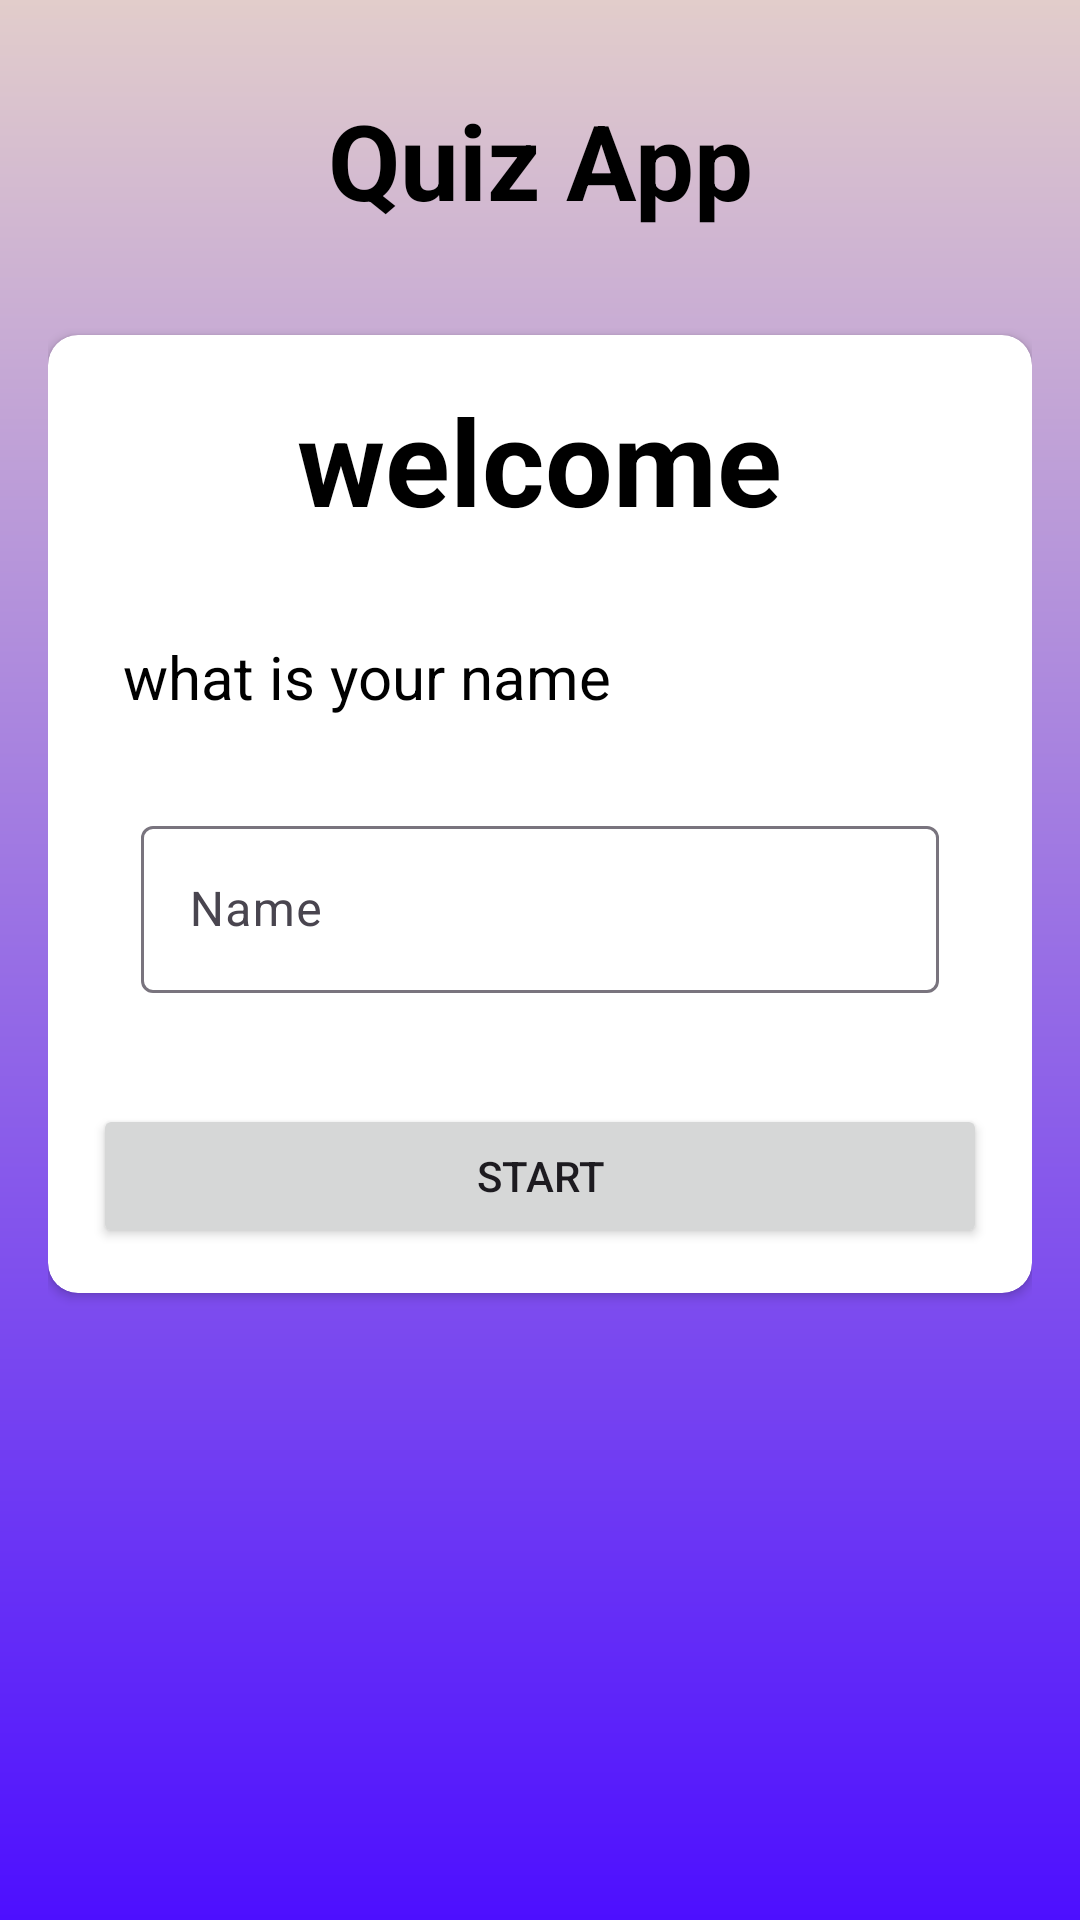

Write the Android layout XML for this screen, with the resource values it uses.
<!-- AndroidManifest.xml: activity theme Theme.Quizapp.NoActionbar -->
<!-- res/layout/activity_main.xml -->
<?xml version="1.0" encoding="utf-8"?>
<LinearLayout
    xmlns:android="http://schemas.android.com/apk/res/android"
    xmlns:tools="http://schemas.android.com/tools"
    xmlns:app="http://schemas.android.com/apk/res-auto"
    android:id="@+id/main"
    android:layout_width="match_parent"
    android:layout_height="match_parent"
    tools:context=".MainActivity"
    android:orientation="vertical"
    android:padding="16dp"
    android:background="@drawable/background">

    <TextView
            android:layout_width="match_parent"
            android:layout_height="wrap_content"
            android:text="@string/quizapp"
            android:textSize="35sp"
            android:textColor="@color/black"
            android:layout_marginTop="14dp"
            android:textStyle="bold"
            android:layout_marginBottom="20dp" android:gravity="center_horizontal"/>

    <androidx.cardview.widget.CardView
        android:layout_width="match_parent"
        android:layout_height="wrap_content"
        android:background="@color/white"
        app:cardCornerRadius="10dp"
        android:layout_marginTop="15dp">

        <LinearLayout
            android:layout_width="match_parent"
            android:layout_height="wrap_content"
            android:orientation="vertical"
            android:padding="15dp">

            <TextView
                android:layout_width="wrap_content"
                android:layout_height="wrap_content"
                android:textSize="40sp"
                android:textStyle="bold"
                android:textColor="@color/black"
                android:text="@string/welcome"
                android:gravity="center"
                android:layout_gravity="center_horizontal"
                android:layout_marginBottom="12dp"/>

            <TextView
                android:layout_width="match_parent"
                android:layout_height="wrap_content"
                android:textSize="20sp"
                android:textStyle="normal"
                android:textColor="@color/black"
                android:layout_marginTop="10dp"
                android:text="@string/what_is_your_name"
                android:padding="10dp"
                android:layout_marginBottom="4dp"/>

            <com.google.android.material.textfield.TextInputLayout
                android:layout_width="match_parent"
                android:layout_height="wrap_content"
                style="@style/Widget.Material3.AutoCompleteTextView.OutlinedBox"
                android:layout_marginBottom="8dp">
                <com.google.android.material.textfield.TextInputEditText
                        android:layout_width="match_parent"
                        android:layout_height="wrap_content"
                        android:hint="@string/name" android:id="@+id/name"/>
            </com.google.android.material.textfield.TextInputLayout>

            <Button
                android:layout_width="match_parent"
                android:layout_height="wrap_content"
                android:id="@+id/finish_button"
                android:text="@string/start"
                android:layout_marginTop="12dp"/>

        </LinearLayout>
    </androidx.cardview.widget.CardView>
</LinearLayout>
<!-- resources referenced by this layout -->
<resources>
  <color name="black">#FF000000</color>
  <color name="white">#FFFFFFFF</color>
  <!-- drawable background (drawable) -->
  <?xml version="1.0" encoding="utf-8"?>
  <shape xmlns:android="http://schemas.android.com/apk/res/android">
  <gradient android:startColor="#4D0FFF" android:endColor="#E2CDCB"
  android:angle="90"/>
  </shape>
  <string name="name">Name</string>
  <string name="quizapp">Quiz App</string>
  <string name="start">start</string>
  <string name="welcome">welcome</string>
  <string name="what_is_your_name">what is your name</string>
  <style name="Theme.Quizapp.NoActionbar">
          <item name="windowActionBar">false</item>
          <item name="windowNoTitle">true</item>
          <item name="android:windowFullscreen">true</item>
      </style>
</resources>
